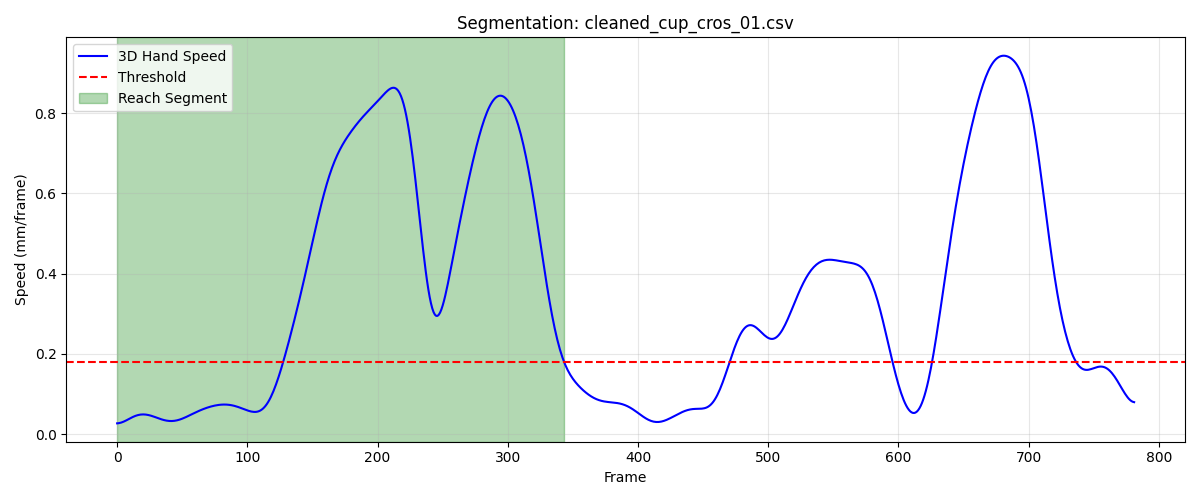

The data file committed next to this chart (first rows):
frame, sub_frame, shoulderr_x, shoulderr_y, shoulderr_z, humr1_x, humr1_y, humr1_z, humr2_x, humr2_y, humr2_z, humr3_x, humr3_y, humr3_z, humr4_x, humr4_y, humr4_z, humr5_x, humr5_y, humr5_z, humr6_x, humr6_y, humr6_z, humr7_x
1, 0, 189.3, -762.1, 630.8, 223.7, -720.2, 506.9, 234.9, -722.2, 435.2, 235.9, -770.5, 510.7, 172.6, -691.1, 479.4, 244.2, -781.8, 453.3, 191.5, -702.2, 426.6, 194.5
2, 0, 189.3, -762.2, 630.8, 223.7, -720.2, 507, 234.9, -722.2, 435.2, 236, -770.5, 510.7, 172.6, -691.2, 479.4, 244.2, -781.8, 453.3, 191.5, -702.2, 426.6, 194.6
3, 0, 189.3, -762.2, 630.8, 223.7, -720.2, 507, 234.9, -722.3, 435.2, 236, -770.5, 510.7, 172.6, -691.2, 479.4, 244.2, -781.8, 453.3, 191.5, -702.2, 426.6, 194.6
4, 0, 189.3, -762.3, 630.8, 223.7, -720.3, 507, 234.9, -722.3, 435.2, 236, -770.6, 510.8, 172.6, -691.2, 479.4, 244.2, -781.8, 453.3, 191.5, -702.2, 426.6, 194.6
5, 0, 189.3, -762.3, 630.8, 223.7, -720.3, 507, 234.9, -722.3, 435.2, 236, -770.6, 510.8, 172.6, -691.3, 479.4, 244.2, -781.9, 453.4, 191.5, -702.3, 426.6, 194.6
6, 0, 189.3, -762.4, 630.8, 223.7, -720.3, 507, 234.9, -722.3, 435.3, 236, -770.7, 510.8, 172.6, -691.3, 479.4, 244.2, -781.9, 453.4, 191.5, -702.3, 426.6, 194.6
7, 0, 189.4, -762.5, 630.8, 223.7, -720.4, 507, 234.9, -722.4, 435.3, 236.1, -770.7, 510.8, 172.6, -691.4, 479.4, 244.2, -781.9, 453.4, 191.5, -702.3, 426.6, 194.6
8, 0, 189.4, -762.5, 630.8, 223.7, -720.4, 507, 234.9, -722.4, 435.3, 236.1, -770.8, 510.8, 172.7, -691.4, 479.5, 244.3, -782, 453.4, 191.6, -702.4, 426.7, 194.6
9, 0, 189.4, -762.6, 630.8, 223.8, -720.5, 507, 234.9, -722.5, 435.3, 236.1, -770.8, 510.8, 172.7, -691.5, 479.5, 244.3, -782, 453.3, 191.6, -702.4, 426.7, 194.6
10, 0, 189.5, -762.7, 630.8, 223.8, -720.6, 507, 234.9, -722.5, 435.3, 236.1, -770.9, 510.8, 172.7, -691.5, 479.5, 244.3, -782.1, 453.3, 191.6, -702.5, 426.7, 194.6
11, 0, 189.5, -762.8, 630.8, 223.8, -720.6, 507, 235, -722.6, 435.3, 236.2, -770.9, 510.7, 172.7, -691.6, 479.5, 244.3, -782.2, 453.3, 191.6, -702.6, 426.6, 194.6
12, 0, 189.6, -762.9, 630.8, 223.9, -720.7, 507, 235, -722.7, 435.2, 236.2, -771, 510.7, 172.8, -691.6, 479.5, 244.3, -782.3, 453.3, 191.6, -702.6, 426.6, 194.6
13, 0, 189.6, -763, 630.8, 223.9, -720.8, 507, 235, -722.7, 435.2, 236.2, -771.1, 510.7, 172.8, -691.7, 479.4, 244.3, -782.3, 453.3, 191.6, -702.7, 426.6, 194.6
14, 0, 189.6, -763, 630.8, 223.9, -720.9, 507, 235, -722.8, 435.2, 236.2, -771.2, 510.7, 172.8, -691.8, 479.4, 244.4, -782.4, 453.2, 191.6, -702.8, 426.6, 194.6
15, 0, 189.7, -763.1, 630.7, 224, -721, 507, 235.1, -722.9, 435.2, 236.3, -771.3, 510.7, 172.9, -691.8, 479.4, 244.4, -782.5, 453.2, 191.7, -702.9, 426.6, 194.6
16, 0, 189.7, -763.2, 630.7, 224, -721.1, 507, 235.1, -723, 435.2, 236.3, -771.4, 510.6, 172.9, -691.9, 479.4, 244.4, -782.6, 453.2, 191.7, -702.9, 426.6, 194.6
17, 0, 189.8, -763.3, 630.7, 224.1, -721.2, 506.9, 235.1, -723.1, 435.1, 236.3, -771.5, 510.6, 173, -692, 479.4, 244.4, -782.7, 453.1, 191.7, -703, 426.6, 194.6
18, 0, 189.8, -763.4, 630.7, 224.1, -721.3, 506.9, 235.2, -723.2, 435.1, 236.3, -771.6, 510.6, 173, -692.1, 479.4, 244.4, -782.8, 453.1, 191.7, -703.1, 426.5, 194.6
19, 0, 189.9, -763.5, 630.6, 224.1, -721.4, 506.9, 235.2, -723.3, 435.1, 236.4, -771.7, 510.5, 173.1, -692.2, 479.4, 244.4, -782.9, 453, 191.8, -703.2, 426.5, 194.5
20, 0, 189.9, -763.6, 630.6, 224.2, -721.5, 506.8, 235.2, -723.4, 435.1, 236.4, -771.8, 510.5, 173.1, -692.2, 479.4, 244.4, -783.1, 453, 191.8, -703.3, 426.5, 194.5
21, 0, 190, -763.7, 630.6, 224.2, -721.6, 506.8, 235.3, -723.5, 435, 236.4, -771.9, 510.4, 173.2, -692.3, 479.4, 244.4, -783.2, 453, 191.9, -703.4, 426.5, 194.5
22, 0, 190, -763.8, 630.5, 224.3, -721.7, 506.8, 235.3, -723.6, 435, 236.4, -772, 510.4, 173.2, -692.4, 479.4, 244.4, -783.3, 452.9, 191.9, -703.4, 426.4, 194.5
23, 0, 190.1, -763.9, 630.5, 224.3, -721.8, 506.7, 235.3, -723.7, 434.9, 236.5, -772.2, 510.4, 173.3, -692.5, 479.3, 244.4, -783.4, 452.9, 192, -703.5, 426.4, 194.4
24, 0, 190.1, -764, 630.5, 224.4, -721.9, 506.7, 235.4, -723.8, 434.9, 236.5, -772.3, 510.3, 173.3, -692.5, 479.3, 244.4, -783.5, 452.9, 192, -703.6, 426.4, 194.4
25, 0, 190.2, -764.1, 630.5, 224.4, -722, 506.7, 235.4, -723.9, 434.9, 236.5, -772.4, 510.3, 173.4, -692.6, 479.3, 244.4, -783.6, 452.8, 192.1, -703.6, 426.4, 194.4
26, 0, 190.2, -764.1, 630.4, 224.4, -722.1, 506.7, 235.4, -724, 434.8, 236.5, -772.5, 510.3, 173.4, -692.7, 479.3, 244.4, -783.7, 452.8, 192.2, -703.7, 426.4, 194.4
27, 0, 190.3, -764.2, 630.4, 224.5, -722.1, 506.6, 235.4, -724, 434.8, 236.5, -772.6, 510.2, 173.4, -692.7, 479.3, 244.4, -783.8, 452.8, 192.3, -703.7, 426.3, 194.3
28, 0, 190.3, -764.3, 630.4, 224.5, -722.2, 506.6, 235.5, -724.1, 434.8, 236.6, -772.6, 510.2, 173.5, -692.8, 479.3, 244.4, -783.8, 452.7, 192.3, -703.7, 426.3, 194.3
29, 0, 190.3, -764.3, 630.4, 224.5, -722.3, 506.6, 235.5, -724.2, 434.8, 236.6, -772.7, 510.2, 173.5, -692.9, 479.3, 244.4, -783.9, 452.7, 192.4, -703.7, 426.3, 194.3
30, 0, 190.4, -764.4, 630.3, 224.6, -722.3, 506.5, 235.5, -724.2, 434.7, 236.6, -772.8, 510.1, 173.6, -692.9, 479.2, 244.4, -784, 452.7, 192.5, -703.8, 426.3, 194.3
31, 0, 190.4, -764.4, 630.3, 224.6, -722.4, 506.5, 235.5, -724.3, 434.7, 236.6, -772.9, 510.1, 173.6, -692.9, 479.2, 244.4, -784, 452.7, 192.6, -703.8, 426.3, 194.3
32, 0, 190.4, -764.5, 630.3, 224.6, -722.4, 506.5, 235.5, -724.3, 434.7, 236.6, -772.9, 510.1, 173.6, -693, 479.2, 244.4, -784.1, 452.7, 192.7, -703.8, 426.3, 194.3
33, 0, 190.4, -764.5, 630.3, 224.6, -722.5, 506.5, 235.6, -724.4, 434.7, 236.6, -773, 510.1, 173.7, -693, 479.2, 244.4, -784.1, 452.6, 192.7, -703.8, 426.3, 194.3
34, 0, 190.5, -764.5, 630.3, 224.6, -722.5, 506.5, 235.6, -724.4, 434.6, 236.7, -773, 510.1, 173.7, -693.1, 479.2, 244.4, -784.2, 452.6, 192.8, -703.8, 426.3, 194.3
35, 0, 190.5, -764.6, 630.3, 224.7, -722.5, 506.4, 235.6, -724.5, 434.6, 236.7, -773, 510, 173.7, -693.1, 479.2, 244.4, -784.2, 452.6, 192.9, -703.8, 426.3, 194.3
36, 0, 190.5, -764.6, 630.3, 224.7, -722.6, 506.4, 235.6, -724.5, 434.6, 236.7, -773, 510, 173.7, -693.1, 479.2, 244.4, -784.2, 452.6, 192.9, -703.8, 426.2, 194.3
37, 0, 190.5, -764.6, 630.3, 224.7, -722.6, 506.4, 235.6, -724.5, 434.6, 236.7, -773.1, 510, 173.7, -693.1, 479.2, 244.4, -784.2, 452.6, 193, -703.8, 426.2, 194.3
38, 0, 190.5, -764.6, 630.3, 224.7, -722.6, 506.4, 235.6, -724.5, 434.6, 236.7, -773.1, 510, 173.8, -693.1, 479.2, 244.4, -784.3, 452.6, 193, -703.8, 426.2, 194.3
39, 0, 190.6, -764.6, 630.2, 224.7, -722.6, 506.4, 235.6, -724.5, 434.6, 236.7, -773.1, 510, 173.8, -693.1, 479.2, 244.4, -784.3, 452.6, 193, -703.8, 426.2, 194.3
40, 0, 190.6, -764.6, 630.2, 224.7, -722.6, 506.4, 235.7, -724.5, 434.5, 236.7, -773.1, 510.0, 173.8, -693.1, 479.1, 244.4, -784.3, 452.6, 193.1, -703.8, 426.2, 194.3
41, 0, 190.6, -764.6, 630.2, 224.7, -722.6, 506.4, 235.7, -724.5, 434.5, 236.7, -773.1, 510, 173.8, -693.1, 479.1, 244.4, -784.3, 452.6, 193.1, -703.8, 426.2, 194.3
42, 0, 190.6, -764.6, 630.2, 224.7, -722.6, 506.4, 235.7, -724.5, 434.5, 236.8, -773.1, 510, 173.8, -693.1, 479.1, 244.4, -784.3, 452.6, 193.1, -703.8, 426.2, 194.3
43, 0, 190.6, -764.5, 630.2, 224.7, -722.6, 506.4, 235.7, -724.5, 434.5, 236.8, -773.1, 510, 173.8, -693.1, 479.1, 244.4, -784.3, 452.6, 193.1, -703.8, 426.2, 194.3
44, 0, 190.6, -764.5, 630.2, 224.7, -722.6, 506.4, 235.7, -724.5, 434.5, 236.8, -773, 510, 173.8, -693.1, 479.1, 244.5, -784.2, 452.6, 193.1, -703.8, 426.2, 194.3
45, 0, 190.6, -764.5, 630.2, 224.8, -722.5, 506.4, 235.7, -724.5, 434.5, 236.8, -773, 510, 173.8, -693.1, 479.1, 244.5, -784.2, 452.6, 193.1, -703.8, 426.2, 194.4
46, 0, 190.6, -764.4, 630.2, 224.8, -722.5, 506.4, 235.7, -724.5, 434.5, 236.8, -773, 510, 173.8, -693.1, 479.1, 244.5, -784.2, 452.6, 193.1, -703.8, 426.2, 194.4
47, 0, 190.6, -764.4, 630.2, 224.8, -722.5, 506.4, 235.7, -724.5, 434.5, 236.8, -773, 510, 173.8, -693.1, 479.1, 244.5, -784.2, 452.6, 193.1, -703.8, 426.2, 194.4
48, 0, 190.6, -764.4, 630.2, 224.8, -722.5, 506.4, 235.7, -724.4, 434.5, 236.8, -772.9, 510, 173.8, -693, 479.1, 244.5, -784.2, 452.6, 193.1, -703.7, 426.2, 194.4
49, 0, 190.6, -764.3, 630.2, 224.8, -722.4, 506.4, 235.7, -724.4, 434.5, 236.8, -772.9, 510, 173.8, -693, 479.1, 244.5, -784.1, 452.6, 193.1, -703.7, 426.2, 194.4
50, 0, 190.5, -764.2, 630.2, 224.8, -722.4, 506.4, 235.7, -724.4, 434.5, 236.8, -772.8, 510, 173.8, -693, 479.1, 244.5, -784.1, 452.6, 193.2, -703.7, 426.2, 194.4
51, 0, 190.5, -764.2, 630.2, 224.8, -722.3, 506.4, 235.7, -724.3, 434.5, 236.8, -772.8, 510, 173.8, -692.9, 479, 244.5, -784.1, 452.6, 193.2, -703.6, 426.1, 194.4
52, 0, 190.5, -764.1, 630.2, 224.8, -722.3, 506.4, 235.7, -724.3, 434.5, 236.8, -772.7, 510, 173.8, -692.9, 479, 244.5, -784, 452.6, 193.2, -703.6, 426.1, 194.5
53, 0, 190.5, -764, 630.2, 224.7, -722.2, 506.4, 235.7, -724.3, 434.5, 236.8, -772.7, 510, 173.8, -692.8, 479, 244.5, -784, 452.6, 193.2, -703.5, 426.1, 194.5
54, 0, 190.5, -764, 630.2, 224.7, -722.2, 506.4, 235.7, -724.2, 434.5, 236.7, -772.6, 510, 173.8, -692.7, 479, 244.5, -783.9, 452.6, 193.2, -703.5, 426.1, 194.5
55, 0, 190.5, -763.9, 630.2, 224.7, -722.1, 506.4, 235.7, -724.1, 434.5, 236.7, -772.5, 510, 173.8, -692.7, 479, 244.5, -783.9, 452.6, 193.2, -703.4, 426.1, 194.5
56, 0, 190.4, -763.8, 630.2, 224.7, -722, 506.4, 235.7, -724.1, 434.5, 236.7, -772.5, 510, 173.8, -692.6, 479, 244.5, -783.8, 452.6, 193.1, -703.4, 426.1, 194.5
57, 0, 190.4, -763.7, 630.2, 224.7, -722, 506.4, 235.7, -724, 434.5, 236.7, -772.4, 510, 173.8, -692.5, 479, 244.5, -783.7, 452.6, 193.1, -703.3, 426.1, 194.5
58, 0, 190.4, -763.6, 630.2, 224.7, -721.9, 506.4, 235.7, -724, 434.5, 236.7, -772.3, 510, 173.8, -692.5, 479, 244.5, -783.7, 452.7, 193.1, -703.3, 426.1, 194.5
59, 0, 190.4, -763.5, 630.2, 224.7, -721.8, 506.4, 235.7, -723.9, 434.5, 236.7, -772.2, 510, 173.7, -692.4, 479, 244.5, -783.6, 452.7, 193.1, -703.2, 426.1, 194.5
60, 0, 190.4, -763.4, 630.2, 224.7, -721.7, 506.4, 235.7, -723.8, 434.5, 236.7, -772.1, 510.1, 173.7, -692.3, 478.9, 244.5, -783.5, 452.7, 193.1, -703.1, 426.1, 194.5
... 284 more rows
